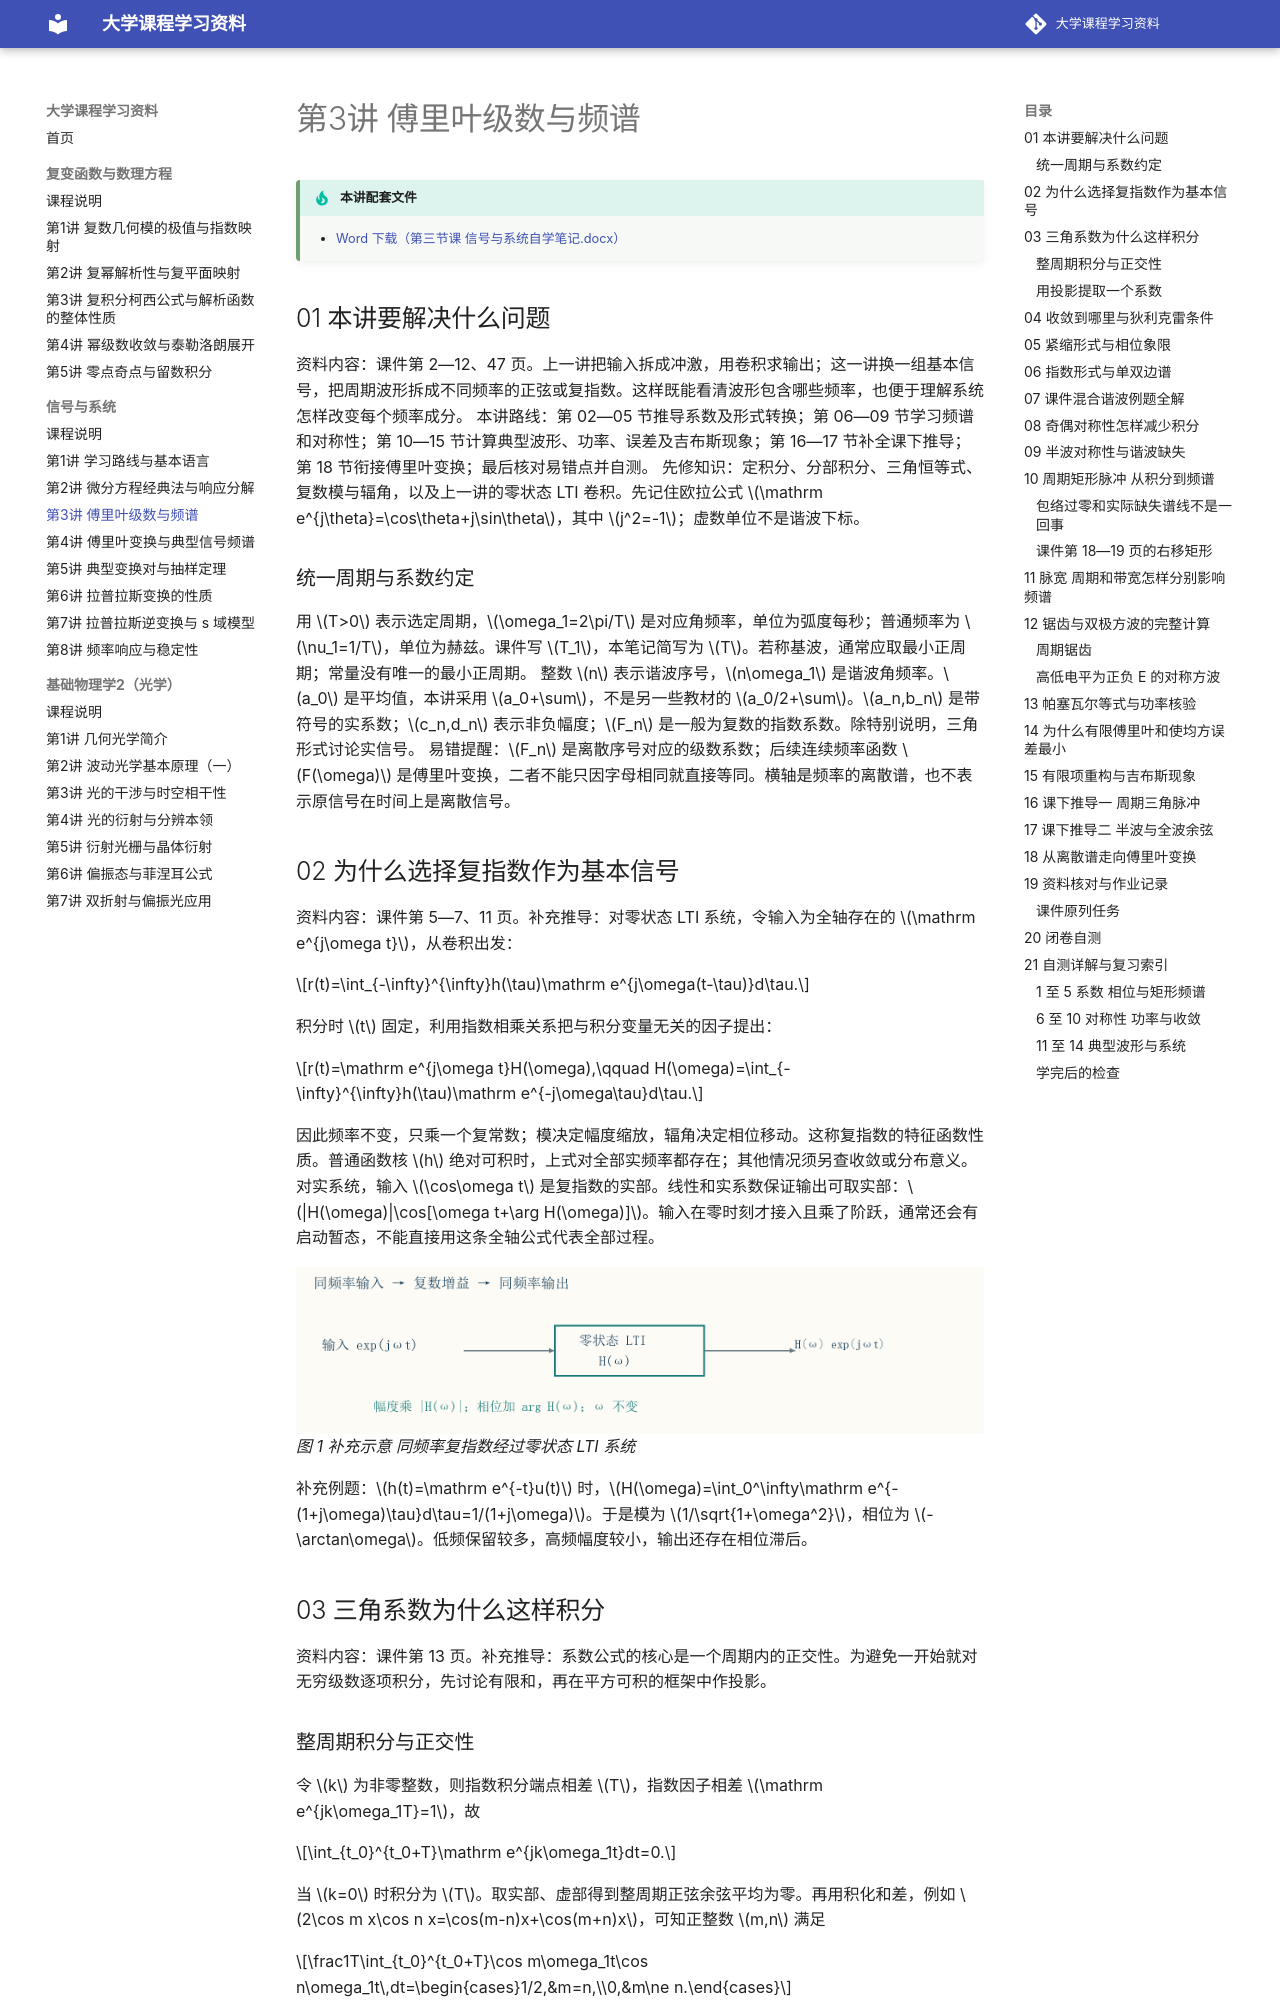

repository: yunbianmailang/university-course-materials · page: 信号与系统/第3讲_傅里叶级数与频谱/index.html · generator: mkdocs

# 第3讲 傅里叶级数与频谱

!!! tip "本讲配套文件"
    - [Word 下载（第三节课 信号与系统自学笔记.docx）](../文件/第三节课 信号与系统自学笔记.docx)

## 01 本讲要解决什么问题
资料内容：课件第 2—12、47 页。上一讲把输入拆成冲激，用卷积求输出；这一讲换一组基本信号，把周期波形拆成不同频率的正弦或复指数。这样既能看清波形包含哪些频率，也便于理解系统怎样改变每个频率成分。
本讲路线：第 02—05 节推导系数及形式转换；第 06—09 节学习频谱和对称性；第 10—15 节计算典型波形、功率、误差及吉布斯现象；第 16—17 节补全课下推导；第 18 节衔接傅里叶变换；最后核对易错点并自测。
先修知识：定积分、分部积分、三角恒等式、复数模与辐角，以及上一讲的零状态 LTI 卷积。先记住欧拉公式 $\mathrm e^{j\theta}=\cos\theta+j\sin\theta$，其中 $j^2=-1$；虚数单位不是谐波下标。
### 统一周期与系数约定
用 $T>0$ 表示选定周期，$\omega_1=2\pi/T$ 是对应角频率，单位为弧度每秒；普通频率为 $\nu_1=1/T$，单位为赫兹。课件写 $T_1$，本笔记简写为 $T$。若称基波，通常应取最小正周期；常量没有唯一的最小正周期。
整数 $n$ 表示谐波序号，$n\omega_1$ 是谐波角频率。$a_0$ 是平均值，本讲采用 $a_0+\sum$，不是另一些教材的 $a_0/2+\sum$。$a_n,b_n$ 是带符号的实系数；$c_n,d_n$ 表示非负幅度；$F_n$ 是一般为复数的指数系数。除特别说明，三角形式讨论实信号。
易错提醒：$F_n$ 是离散序号对应的级数系数；后续连续频率函数 $F(\omega)$ 是傅里叶变换，二者不能只因字母相同就直接等同。横轴是频率的离散谱，也不表示原信号在时间上是离散信号。
## 02 为什么选择复指数作为基本信号
资料内容：课件第 5—7、11 页。补充推导：对零状态 LTI 系统，令输入为全轴存在的 $\mathrm e^{j\omega t}$，从卷积出发：

$$r(t)=\int_{-\infty}^{\infty}h(\tau)\mathrm e^{j\omega(t-\tau)}d\tau.$$

积分时 $t$ 固定，利用指数相乘关系把与积分变量无关的因子提出：

$$r(t)=\mathrm e^{j\omega t}H(\omega),\qquad H(\omega)=\int_{-\infty}^{\infty}h(\tau)\mathrm e^{-j\omega\tau}d\tau.$$

因此频率不变，只乘一个复常数；模决定幅度缩放，辐角决定相位移动。这称复指数的特征函数性质。普通函数核 $h$ 绝对可积时，上式对全部实频率都存在；其他情况须另查收敛或分布意义。
对实系统，输入 $\cos\omega t$ 是复指数的实部。线性和实系数保证输出可取实部：$|H(\omega)|\cos[\omega t+\arg H(\omega)]$。输入在零时刻才接入且乘了阶跃，通常还会有启动暂态，不能直接用这条全轴公式代表全部过程。

![第3讲 插图 system](插图/第3讲/system.png){ loading=lazy }
*图 1 补充示意 同频率复指数经过零状态 LTI 系统*

补充例题：$h(t)=\mathrm e^{-t}u(t)$ 时，$H(\omega)=\int_0^\infty\mathrm e^{-(1+j\omega)\tau}d\tau=1/(1+j\omega)$。于是模为 $1/\sqrt{1+\omega^2}$，相位为 $-\arctan\omega$。低频保留较多，高频幅度较小，输出还存在相位滞后。
## 03 三角系数为什么这样积分
资料内容：课件第 13 页。补充推导：系数公式的核心是一个周期内的正交性。为避免一开始就对无穷级数逐项积分，先讨论有限和，再在平方可积的框架中作投影。
### 整周期积分与正交性
令 $k$ 为非零整数，则指数积分端点相差 $T$，指数因子相差 $\mathrm e^{jk\omega_1T}=1$，故

$$\int_{t_0}^{t_0+T}\mathrm e^{jk\omega_1t}dt=0.$$

当 $k=0$ 时积分为 $T$。取实部、虚部得到整周期正弦余弦平均为零。再用积化和差，例如 $2\cos m x\cos n x=\cos(m-n)x+\cos(m+n)x$，可知正整数 $m,n$ 满足

$$\frac1T\int_{t_0}^{t_0+T}\cos m\omega_1t\cos n\omega_1t\,dt=\begin{cases}1/2,&m=n,\\0,&m\ne n.\end{cases}$$

两个正弦的结果相同；一正弦一余弦的积分总为零。常数与任意正整数次谐波也正交。注意三角基函数的平均平方是二分之一，常数一的平均平方是一。
